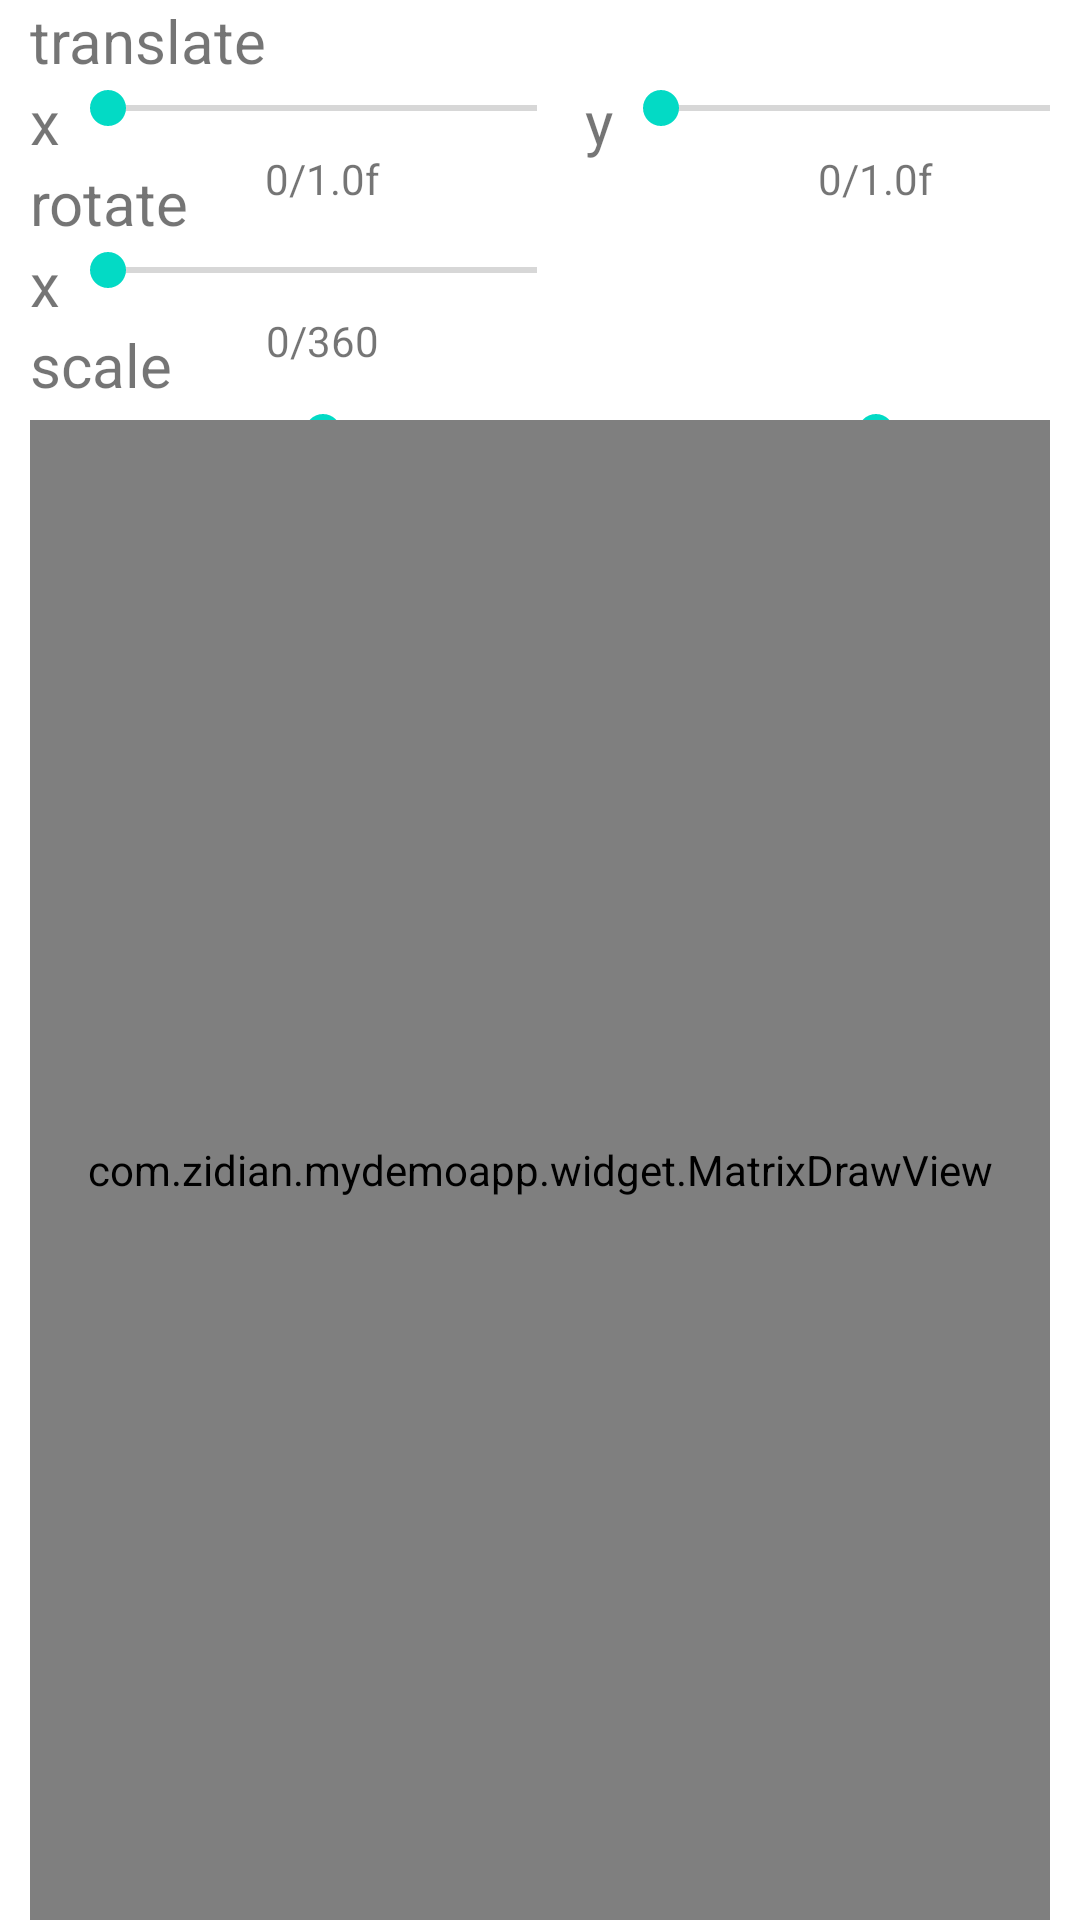

Layout XML and referenced resources for this Android screen:
<!-- AndroidManifest.xml: application theme Theme.AchievementsManger -->
<!-- res/layout/activity_matrix_demo_acitivy.xml -->
<?xml version="1.0" encoding="utf-8"?>
<androidx.constraintlayout.widget.ConstraintLayout xmlns:android="http://schemas.android.com/apk/res/android"
    xmlns:app="http://schemas.android.com/apk/res-auto"
    xmlns:tools="http://schemas.android.com/tools"
    android:layout_width="match_parent"
    android:layout_height="match_parent"
    android:paddingStart="10dp"
    android:paddingEnd="10dp"
    tools:context=".MatrixDemoActivity">

    
    <TextView
        android:id="@+id/tv_title_translate"
        android:layout_width="wrap_content"
        app:layout_constraintTop_toTopOf="parent"
        app:layout_constraintStart_toStartOf="parent"
        android:textSize="20sp"
        android:text="translate"
        android:layout_height="wrap_content"/>

    <TextView
        android:id="@+id/tv_title_translate_x"
        android:layout_width="wrap_content"
        app:layout_constraintTop_toBottomOf="@id/tv_title_translate"
        app:layout_constraintStart_toStartOf="@id/tv_title_translate"
        android:textSize="20sp"
        android:text="x"
        android:layout_height="wrap_content"/>

    <SeekBar
        android:id="@+id/sb_translate_x"
        android:max="10"
        android:progress="0"
        android:layout_width="175dp"
        android:layout_height="wrap_content"
        app:layout_constraintStart_toEndOf="@+id/tv_title_translate_x"
        app:layout_constraintTop_toTopOf="@id/tv_title_translate_x" />

    <TextView
        android:id="@+id/tv_progress_sb_translate_x"
        android:layout_width="wrap_content"
        android:layout_height="wrap_content"
        app:layout_constraintTop_toBottomOf="@id/sb_translate_x"
        app:layout_constraintStart_toStartOf="@id/sb_translate_x"
        app:layout_constraintEnd_toEndOf="@id/sb_translate_x"
        android:layout_marginTop="5dp"
        android:text="0/1.0f"/>

    <TextView
        android:id="@+id/tv_title_translate_y"
        android:layout_width="wrap_content"
        app:layout_constraintStart_toEndOf="@id/sb_translate_x"
        app:layout_constraintTop_toTopOf="@id/sb_translate_x"
        android:textSize="20sp"
        android:text="y"
        android:layout_height="wrap_content"/>

    <SeekBar
        android:id="@+id/sb_translate_y"
        android:max="10"
        android:progress="0"
        android:layout_width="175dp"
        android:layout_height="wrap_content"
        app:layout_constraintStart_toEndOf="@+id/tv_title_translate_y"
        app:layout_constraintTop_toTopOf="@id/tv_title_translate_y" />

    <TextView
        android:id="@+id/tv_progress_sb_translate_y"
        android:layout_width="wrap_content"
        android:layout_height="wrap_content"
        app:layout_constraintTop_toBottomOf="@id/sb_translate_y"
        app:layout_constraintStart_toStartOf="@id/sb_translate_y"
        app:layout_constraintEnd_toEndOf="@id/sb_translate_y"
        android:layout_marginTop="5dp"
        android:text="0/1.0f"/>

    
    <TextView
        android:id="@+id/tv_title_rotate"
        android:layout_width="wrap_content"
        app:layout_constraintTop_toBottomOf="@id/tv_title_translate_x"
        app:layout_constraintStart_toStartOf="@id/tv_title_translate_x"
        android:textSize="20sp"
        android:text="rotate"
        android:layout_height="wrap_content"/>

    <TextView
        android:id="@+id/tv_title_rotate_x"
        android:layout_width="wrap_content"
        app:layout_constraintTop_toBottomOf="@id/tv_title_rotate"
        app:layout_constraintStart_toStartOf="@id/tv_title_rotate"
        android:textSize="20sp"
        android:text="x"
        android:layout_height="wrap_content"/>

    <SeekBar
        android:id="@+id/sb_rotate_x"
        android:max="12"
        android:progress="0"
        android:layout_width="175dp"
        android:layout_height="wrap_content"
        app:layout_constraintStart_toEndOf="@+id/tv_title_rotate_x"
        app:layout_constraintTop_toTopOf="@id/tv_title_rotate_x" />

    <TextView
        android:id="@+id/tv_progress_sb_rotate_x"
        android:layout_width="wrap_content"
        android:layout_height="wrap_content"
        app:layout_constraintTop_toBottomOf="@id/sb_rotate_x"
        app:layout_constraintStart_toStartOf="@id/sb_rotate_x"
        app:layout_constraintEnd_toEndOf="@id/sb_rotate_x"
        android:layout_marginTop="5dp"
        android:text="0/360"/>


    
    <TextView
        android:id="@+id/tv_title_scale"
        android:layout_width="wrap_content"
        app:layout_constraintTop_toBottomOf="@id/tv_title_rotate_x"
        app:layout_constraintStart_toStartOf="parent"
        android:textSize="20sp"
        android:text="scale"
        android:layout_height="wrap_content"/>

    <TextView
        android:id="@+id/tv_title_scale_x"
        android:layout_width="wrap_content"
        app:layout_constraintTop_toBottomOf="@id/tv_title_scale"
        app:layout_constraintStart_toStartOf="@id/tv_title_scale"
        android:textSize="20sp"
        android:text="x"
        android:layout_height="wrap_content"/>

    <SeekBar
        android:id="@+id/sb_scale_x"
        android:max="10"
        android:progress="5"
        android:layout_width="175dp"
        android:layout_height="wrap_content"
        app:layout_constraintStart_toEndOf="@+id/tv_title_scale_x"
        app:layout_constraintTop_toTopOf="@id/tv_title_scale_x" />

    <TextView
        android:id="@+id/tv_progress_sb_scale_x"
        android:layout_width="wrap_content"
        android:layout_height="wrap_content"
        app:layout_constraintTop_toBottomOf="@id/sb_scale_x"
        app:layout_constraintStart_toStartOf="@id/sb_scale_x"
        app:layout_constraintEnd_toEndOf="@id/sb_scale_x"
        android:layout_marginTop="5dp"
        android:text="0/1.0f"/>

    <TextView
        android:id="@+id/tv_title_scale_y"
        android:layout_width="wrap_content"
        app:layout_constraintStart_toEndOf="@id/sb_scale_x"
        app:layout_constraintTop_toTopOf="@id/sb_scale_x"
        android:textSize="20sp"
        android:text="y"
        android:layout_height="wrap_content"/>

    <SeekBar
        android:id="@+id/sb_scale_y"
        android:max="10"
        android:progress="5"
        android:layout_width="175dp"
        android:layout_height="wrap_content"
        app:layout_constraintStart_toEndOf="@+id/tv_title_scale_y"
        app:layout_constraintTop_toTopOf="@id/tv_title_scale_y" />

    <TextView
        android:id="@+id/tv_progress_sb_scale_y"
        android:layout_width="wrap_content"
        android:layout_height="wrap_content"
        app:layout_constraintTop_toBottomOf="@id/sb_scale_y"
        app:layout_constraintStart_toStartOf="@id/sb_scale_y"
        app:layout_constraintEnd_toEndOf="@id/sb_scale_y"
        android:layout_marginTop="5dp"
        android:text="0/1.0f"/>

    
    <TextView
        android:id="@+id/tv_title_skew"
        android:layout_width="wrap_content"
        app:layout_constraintTop_toBottomOf="@id/tv_title_scale_x"
        app:layout_constraintStart_toStartOf="parent"
        android:textSize="20sp"
        android:text="skew"
        android:layout_height="wrap_content"/>

    <TextView
        android:id="@+id/tv_title_skew_x"
        android:layout_width="wrap_content"
        app:layout_constraintTop_toBottomOf="@id/tv_title_skew"
        app:layout_constraintStart_toStartOf="@id/tv_title_skew"
        android:textSize="20sp"
        android:text="x"
        android:layout_height="wrap_content"/>

    <SeekBar
        android:id="@+id/sb_skew_x"
        android:max="10"
        android:progress="0"
        android:layout_width="175dp"
        android:layout_height="wrap_content"
        app:layout_constraintStart_toEndOf="@+id/tv_title_skew_x"
        app:layout_constraintTop_toTopOf="@id/tv_title_skew_x" />

    <TextView
        android:id="@+id/tv_progress_sb_skew_x"
        android:layout_width="wrap_content"
        android:layout_height="wrap_content"
        app:layout_constraintTop_toBottomOf="@id/sb_skew_x"
        app:layout_constraintStart_toStartOf="@id/sb_skew_x"
        app:layout_constraintEnd_toEndOf="@id/sb_skew_x"
        android:layout_marginTop="5dp"
        android:text="0/1.0f"/>

    <TextView
        android:id="@+id/tv_title_skew_y"
        android:layout_width="wrap_content"
        app:layout_constraintStart_toEndOf="@id/sb_skew_x"
        app:layout_constraintTop_toTopOf="@id/sb_skew_x"
        android:textSize="20sp"
        android:text="y"
        android:layout_height="wrap_content"/>

    <SeekBar
        android:id="@+id/sb_skew_y"
        android:max="10"
        android:progress="0"
        android:layout_width="175dp"
        android:layout_height="wrap_content"
        app:layout_constraintStart_toEndOf="@+id/tv_title_skew_y"
        app:layout_constraintTop_toTopOf="@id/tv_title_skew_y" />

    <TextView
        android:id="@+id/tv_progress_sb_skew_y"
        android:layout_width="wrap_content"
        android:layout_height="wrap_content"
        app:layout_constraintTop_toBottomOf="@id/sb_skew_y"
        app:layout_constraintStart_toStartOf="@id/sb_skew_y"
        app:layout_constraintEnd_toEndOf="@id/sb_skew_y"
        android:layout_marginTop="5dp"
        android:text="0/1.0f"/>

    <com.zidian.mydemoapp.widget.MatrixDrawView
        android:id="@+id/iv_matrix_main"
        app:layout_constraintBottom_toBottomOf="parent"
        app:layout_constraintStart_toStartOf="parent"
        app:layout_constraintEnd_toEndOf="parent"
        android:layout_width="0dp"
        android:layout_height="500dp"/>


</androidx.constraintlayout.widget.ConstraintLayout>
<!-- resources referenced by this layout -->
<resources>
  <style name="Theme.AchievementsManger" parent="Theme.MaterialComponents.DayNight.DarkActionBar">
          
          <item name="colorPrimary">@color/purple_500</item>
          <item name="colorPrimaryVariant">@color/purple_700</item>
          <item name="colorOnPrimary">@color/white</item>
          
          <item name="colorSecondary">@color/teal_200</item>
          <item name="colorSecondaryVariant">@color/teal_700</item>
          <item name="colorOnSecondary">@color/black</item>
          
          <item name="android:statusBarColor">?attr/colorPrimaryVariant</item>
          
      </style>
  <!-- not gathered from this repository: default colours our renderer supplied (Android Studio template values) -->
  <color name="purple_500">#FF6200EE</color>
  <color name="purple_700">#FF3700B3</color>
  <color name="teal_200">#FF03DAC5</color>
  <color name="teal_700">#FF018786</color>
  <color name="black">#FF000000</color>
  <color name="white">#FFFFFFFF</color>
</resources>
